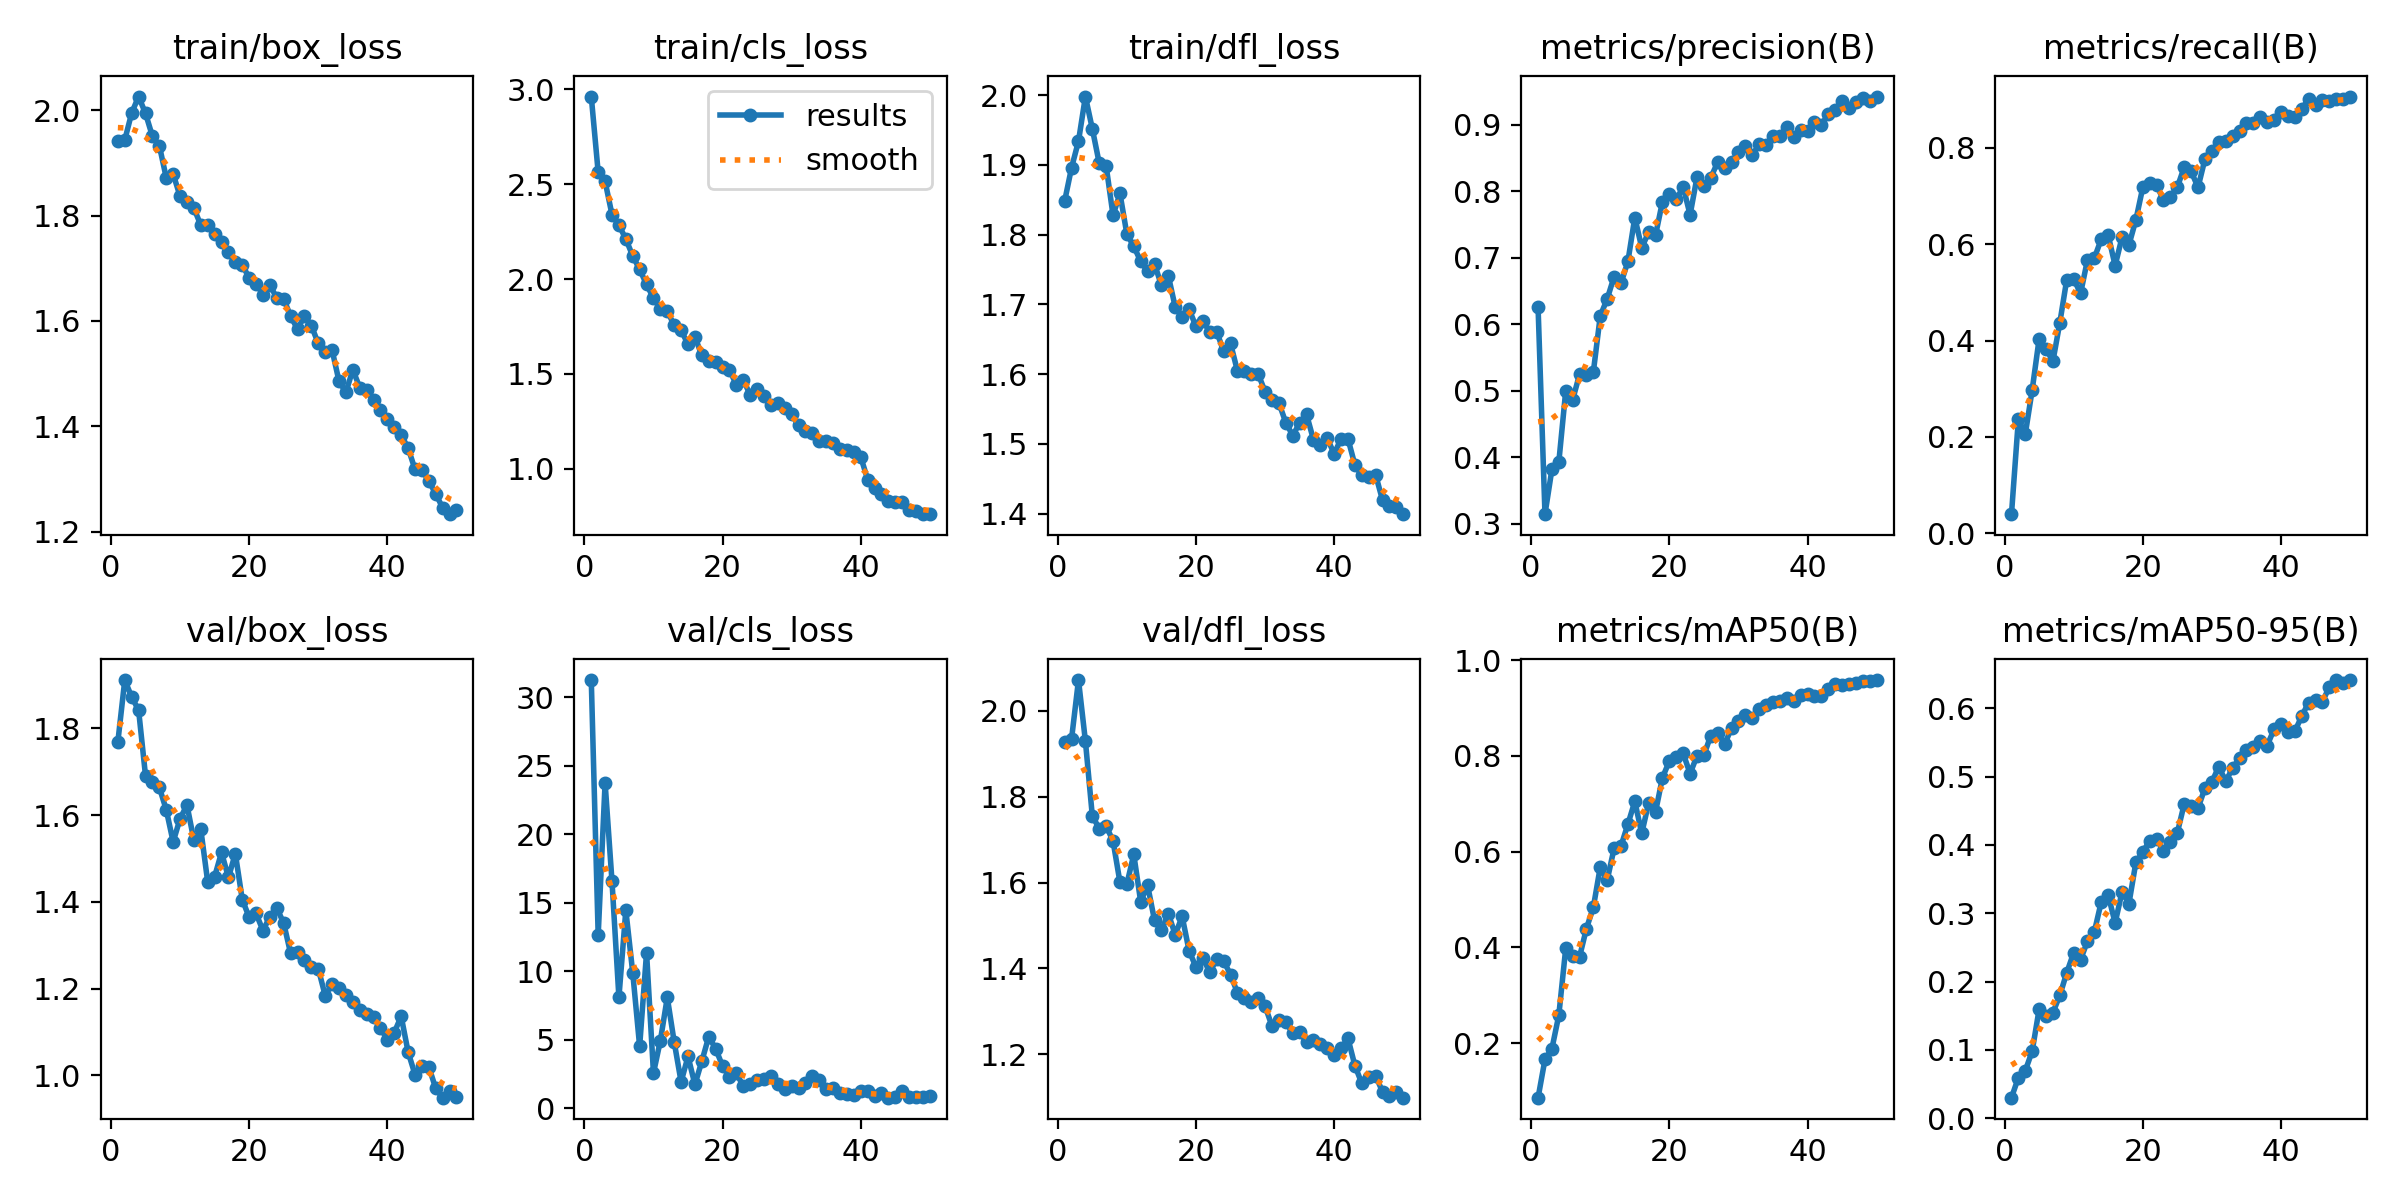

The table this chart was drawn from, first rows:
epoch, time, train/box_loss, train/cls_loss, train/dfl_loss, metrics/precision(B), metrics/recall(B), metrics/mAP50(B), metrics/mAP50-95(B), val/box_loss, val/cls_loss, val/dfl_loss, lr/pg0, lr/pg1, lr/pg2
1, 70.51, 1.943, 2.961, 1.848, 0.6255, 0.03974, 0.08645, 0.03018, 1.769, 31.26, 1.929, 0.0006585, 0.0006585, 0.0006585
2, 123, 1.944, 2.562, 1.896, 0.3143, 0.2366, 0.1663, 0.0596, 1.911, 12.63, 1.935, 0.001299, 0.001299, 0.001299
3, 174.3, 1.995, 2.515, 1.934, 0.3816, 0.206, 0.1886, 0.06962, 1.872, 23.76, 2.072, 0.001913, 0.001913, 0.001913
4, 234.2, 2.026, 2.339, 1.998, 0.3924, 0.2979, 0.2584, 0.09839, 1.842, 16.55, 1.93, 0.001881, 0.001881, 0.001881
5, 296.7, 1.994, 2.284, 1.952, 0.4996, 0.4034, 0.398, 0.1595, 1.691, 8.082, 1.756, 0.001842, 0.001842, 0.001842
6, 360.1, 1.951, 2.211, 1.902, 0.4859, 0.3824, 0.3819, 0.1498, 1.677, 14.46, 1.726, 0.001802, 0.001802, 0.001802
7, 412.4, 1.933, 2.122, 1.899, 0.5247, 0.3572, 0.3804, 0.1548, 1.664, 9.894, 1.732, 0.001762, 0.001762, 0.001762
8, 453.7, 1.872, 2.051, 1.828, 0.5239, 0.4373, 0.4396, 0.1799, 1.612, 4.512, 1.697, 0.001723, 0.001723, 0.001723
9, 495, 1.879, 1.972, 1.859, 0.5284, 0.5267, 0.484, 0.2131, 1.538, 11.35, 1.601, 0.001683, 0.001683, 0.001683
10, 536, 1.837, 1.899, 1.801, 0.6125, 0.5278, 0.568, 0.2422, 1.592, 2.562, 1.597, 0.001644, 0.001644, 0.001644
11, 577.2, 1.826, 1.842, 1.783, 0.6381, 0.4979, 0.5403, 0.2321, 1.623, 4.935, 1.666, 0.001604, 0.001604, 0.001604
12, 618.4, 1.814, 1.833, 1.762, 0.6714, 0.5675, 0.6069, 0.2593, 1.542, 8.088, 1.556, 0.001564, 0.001564, 0.001564
13, 659.5, 1.782, 1.755, 1.748, 0.6615, 0.5715, 0.6119, 0.2732, 1.567, 4.835, 1.594, 0.001525, 0.001525, 0.001525
14, 700.5, 1.782, 1.73, 1.758, 0.6946, 0.6108, 0.6575, 0.317, 1.446, 1.922, 1.512, 0.001485, 0.001485, 0.001485
15, 741.1, 1.765, 1.657, 1.727, 0.7605, 0.6186, 0.705, 0.3266, 1.458, 3.779, 1.488, 0.001446, 0.001446, 0.001446
16, 781.5, 1.751, 1.695, 1.741, 0.7152, 0.5555, 0.6382, 0.2858, 1.514, 1.731, 1.527, 0.001406, 0.001406, 0.001406
17, 821.9, 1.73, 1.598, 1.696, 0.7383, 0.6144, 0.7016, 0.3312, 1.456, 3.433, 1.479, 0.001366, 0.001366, 0.001366
18, 862.6, 1.712, 1.568, 1.683, 0.734, 0.5986, 0.6831, 0.3142, 1.511, 5.22, 1.521, 0.001327, 0.001327, 0.001327
19, 903.4, 1.706, 1.561, 1.693, 0.7845, 0.6502, 0.7546, 0.3743, 1.405, 4.342, 1.441, 0.001287, 0.001287, 0.001287
20, 944, 1.682, 1.535, 1.668, 0.7956, 0.7177, 0.7891, 0.3894, 1.364, 3.077, 1.403, 0.001248, 0.001248, 0.001248
21, 984.8, 1.671, 1.52, 1.676, 0.7878, 0.7277, 0.7982, 0.4064, 1.373, 2.287, 1.424, 0.001208, 0.001208, 0.001208
22, 1025, 1.65, 1.443, 1.661, 0.8065, 0.7222, 0.805, 0.4091, 1.334, 2.545, 1.391, 0.001168, 0.001168, 0.001168
23, 1066, 1.668, 1.47, 1.661, 0.7647, 0.6917, 0.763, 0.3914, 1.366, 1.619, 1.421, 0.001129, 0.001129, 0.001129
24, 1107, 1.644, 1.389, 1.633, 0.8213, 0.6985, 0.8001, 0.4036, 1.386, 1.751, 1.418, 0.001089, 0.001089, 0.001089
25, 1184, 1.642, 1.421, 1.644, 0.8082, 0.7181, 0.8017, 0.4178, 1.35, 2.072, 1.385, 0.00105, 0.00105, 0.00105
26, 1248, 1.609, 1.383, 1.605, 0.8205, 0.76, 0.8426, 0.46, 1.281, 2.128, 1.344, 0.00101, 0.00101, 0.00101
27, 1303, 1.585, 1.337, 1.605, 0.8442, 0.751, 0.8483, 0.4566, 1.283, 2.331, 1.332, 0.0009704, 0.0009704, 0.0009704
28, 1357, 1.609, 1.345, 1.6, 0.8348, 0.7181, 0.8238, 0.454, 1.265, 1.784, 1.321, 0.0009308, 0.0009308, 0.0009308
29, 1412, 1.591, 1.32, 1.601, 0.8441, 0.7766, 0.8587, 0.4833, 1.25, 1.375, 1.33, 0.0008912, 0.0008912, 0.0008912
30, 1465, 1.557, 1.287, 1.575, 0.8585, 0.7935, 0.8719, 0.492, 1.246, 1.617, 1.312, 0.0008516, 0.0008516, 0.0008516
31, 1520, 1.541, 1.229, 1.563, 0.8686, 0.8126, 0.8855, 0.5147, 1.184, 1.468, 1.266, 0.000812, 0.000812, 0.000812
32, 1574, 1.545, 1.199, 1.559, 0.854, 0.8151, 0.8789, 0.4931, 1.21, 1.83, 1.28, 0.0007724, 0.0007724, 0.0007724
33, 1628, 1.486, 1.187, 1.531, 0.8712, 0.8249, 0.8976, 0.5124, 1.202, 2.325, 1.274, 0.0007328, 0.0007328, 0.0007328
34, 1682, 1.464, 1.148, 1.512, 0.8693, 0.8357, 0.9065, 0.5272, 1.184, 2.094, 1.25, 0.0006932, 0.0006932, 0.0006932
35, 1727, 1.507, 1.145, 1.53, 0.8826, 0.8519, 0.913, 0.5394, 1.169, 1.431, 1.252, 0.0006536, 0.0006536, 0.0006536
36, 1770, 1.474, 1.136, 1.542, 0.8827, 0.8523, 0.9137, 0.5433, 1.149, 1.502, 1.229, 0.000614, 0.000614, 0.000614
37, 1812, 1.469, 1.104, 1.506, 0.896, 0.8639, 0.9218, 0.5516, 1.14, 1.112, 1.232, 0.0005744, 0.0005744, 0.0005744
38, 1855, 1.449, 1.099, 1.499, 0.8824, 0.8535, 0.9139, 0.5455, 1.133, 1.02, 1.225, 0.0005348, 0.0005348, 0.0005348
39, 1897, 1.432, 1.09, 1.508, 0.8916, 0.8569, 0.9275, 0.5692, 1.109, 0.9444, 1.215, 0.0004952, 0.0004952, 0.0004952
40, 1939, 1.414, 1.063, 1.486, 0.8901, 0.8739, 0.9286, 0.5771, 1.082, 1.26, 1.198, 0.0004556, 0.0004556, 0.0004556
41, 1979, 1.398, 0.9433, 1.508, 0.9046, 0.8657, 0.925, 0.5654, 1.099, 1.273, 1.214, 0.000416, 0.000416, 0.000416
42, 2018, 1.383, 0.9018, 1.507, 0.9001, 0.8645, 0.9258, 0.5662, 1.136, 0.8813, 1.237, 0.0003764, 0.0003764, 0.0003764
43, 2058, 1.359, 0.8672, 1.47, 0.9159, 0.88, 0.9404, 0.5882, 1.054, 1.121, 1.174, 0.0003368, 0.0003368, 0.0003368
44, 2097, 1.318, 0.829, 1.455, 0.9221, 0.9022, 0.9495, 0.6084, 1.002, 0.7685, 1.132, 0.0002972, 0.0002972, 0.0002972
45, 2136, 1.318, 0.8248, 1.452, 0.9362, 0.8894, 0.9483, 0.6118, 1.021, 0.7913, 1.147, 0.0002576, 0.0002576, 0.0002576
46, 2176, 1.296, 0.8251, 1.456, 0.9252, 0.8983, 0.9494, 0.6099, 1.019, 1.233, 1.15, 0.000218, 0.000218, 0.000218
47, 2218, 1.272, 0.7852, 1.419, 0.9339, 0.8963, 0.9515, 0.6309, 0.9697, 0.8458, 1.113, 0.0001784, 0.0001784, 0.0001784
48, 2260, 1.245, 0.7758, 1.411, 0.9402, 0.9009, 0.9572, 0.6413, 0.9483, 0.7906, 1.102, 0.0001388, 0.0001388, 0.0001388
49, 2300, 1.233, 0.7614, 1.409, 0.9356, 0.9018, 0.957, 0.6366, 0.9628, 0.8393, 1.112, 9.92e-05, 9.92e-05, 9.92e-05
50, 2339, 1.241, 0.7626, 1.399, 0.9425, 0.9064, 0.9583, 0.6407, 0.9504, 0.8969, 1.099, 5.96e-05, 5.96e-05, 5.96e-05
